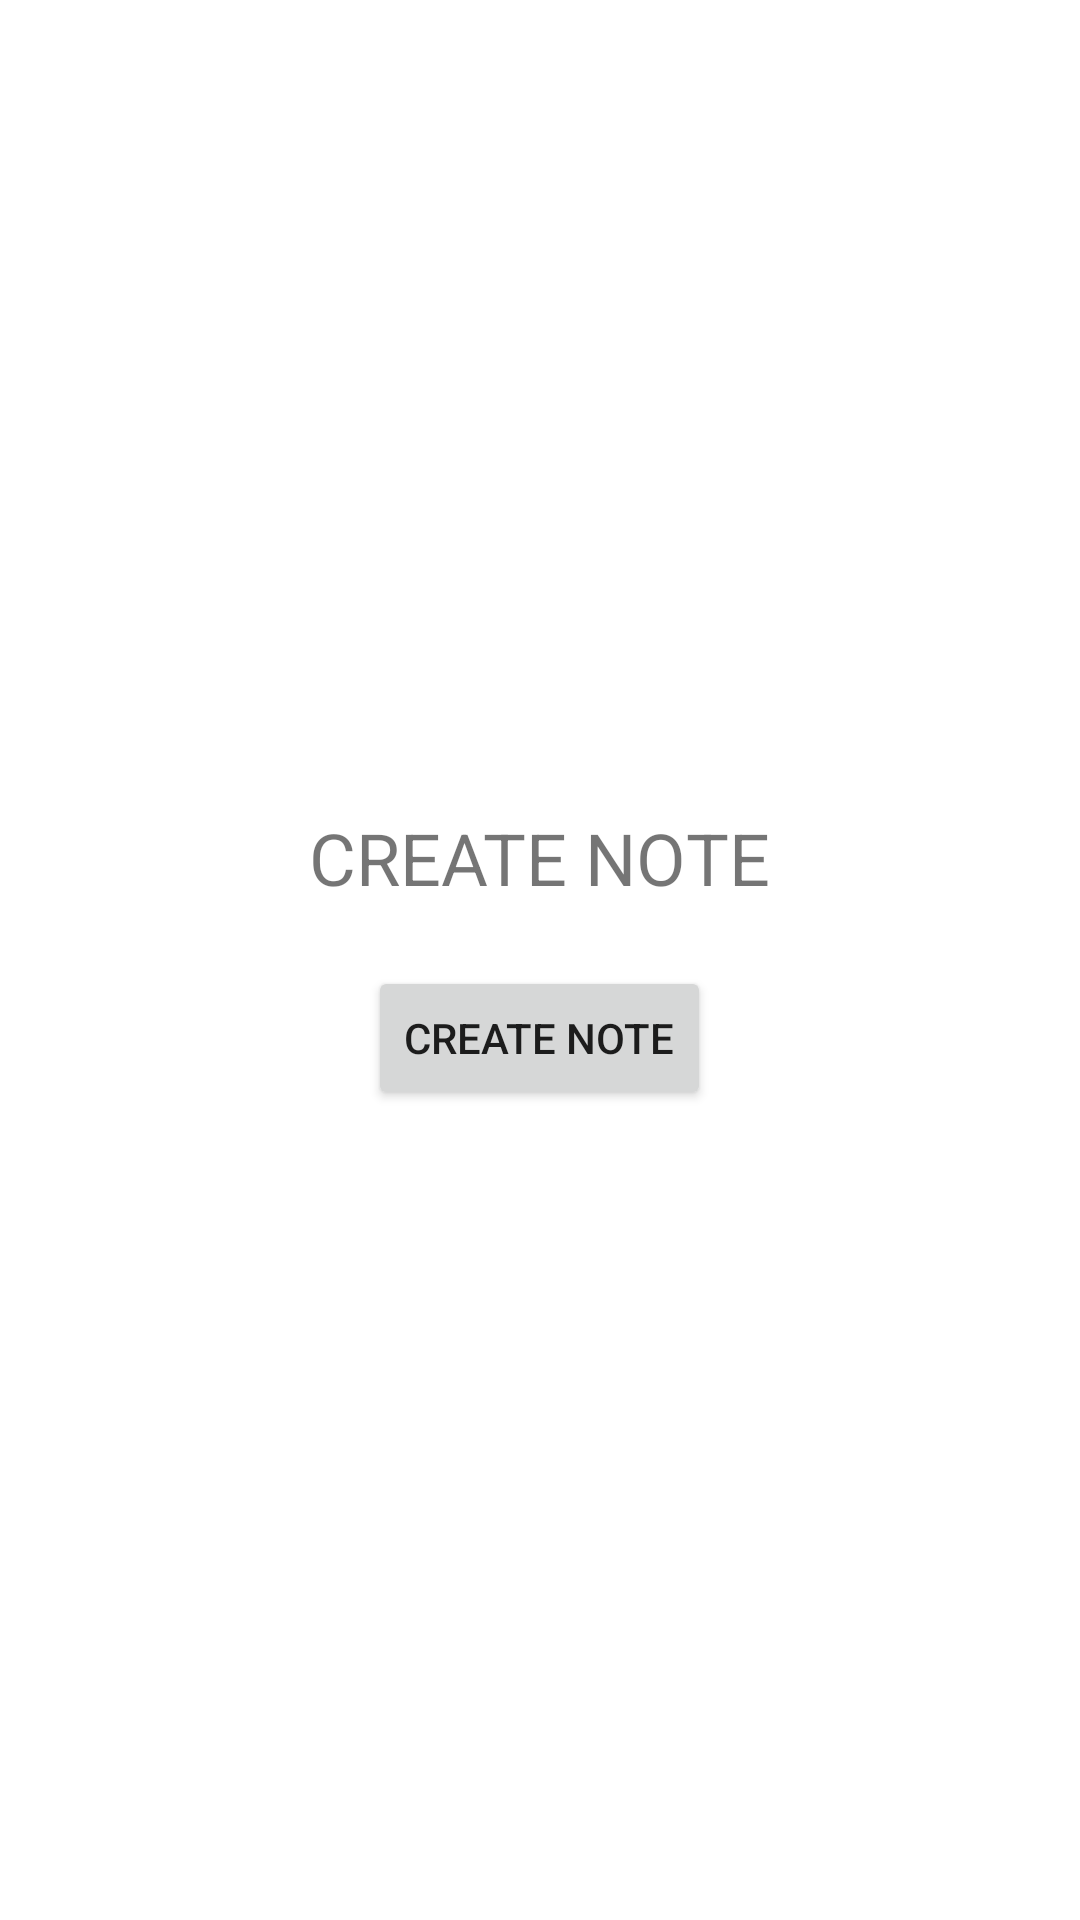

Layout XML and referenced resources for this Android screen:
<!-- AndroidManifest.xml: application theme Theme.NotesApp -->
<!-- res/layout/fragment_notes.xml -->
<?xml version="1.0" encoding="utf-8"?>
<FrameLayout xmlns:android="http://schemas.android.com/apk/res/android"
    xmlns:tools="http://schemas.android.com/tools"
    android:layout_width="match_parent"
    android:layout_height="match_parent"
    tools:context=".Fragment.NotesFragment"
    tools:ignore="MissingDefaultResource">

    
<RelativeLayout
    android:layout_width="match_parent"
    android:layout_height="match_parent">

    <androidx.recyclerview.widget.RecyclerView
        android:layout_width="match_parent"
        android:layout_height="wrap_content"
        android:layout_marginTop="65dp"
        android:id="@+id/recycleview"
        android:visibility="gone"
        />
    <LinearLayout
        android:layout_width="wrap_content"
        android:layout_height="wrap_content"
        android:id="@+id/linearlayout"

        android:layout_centerInParent="true"
        android:gravity="center"
        android:orientation="vertical"
        >
        <TextView
            android:layout_width="wrap_content"
            android:layout_height="wrap_content"
            android:text="CREATE NOTE"
            android:textSize="24dp"
            android:layout_marginBottom="20dp"
            />

        <Button
            android:id="@+id/btuCreate"
            android:layout_width="wrap_content"
            android:text="create note"
            android:layout_height="wrap_content" />


    </LinearLayout>
</RelativeLayout>

</FrameLayout>
<!-- resources referenced by this layout -->
<resources>
  <style name="Theme.NotesApp" parent="Theme.MaterialComponents.DayNight.NoActionBar">
          
          <item name="colorPrimary">@color/purple_500</item>
          <item name="colorPrimaryVariant">@color/purple_700</item>
          <item name="colorOnPrimary">@color/white</item>
          
          <item name="colorSecondary">@color/teal_200</item>
          <item name="colorSecondaryVariant">@color/teal_700</item>
          <item name="colorOnSecondary">@color/black</item>
          
          <item name="android:statusBarColor" tools:targetApi="l">?attr/colorPrimaryVariant</item>
          
      </style>
  <color name="purple_500">#FF6200EE</color>
  <color name="purple_700">#FF3700B3</color>
  <color name="white">#FFFFFFFF</color>
  <color name="teal_200">#FF03DAC5</color>
  <color name="teal_700">#FF018786</color>
  <color name="black">#FF000000</color>
</resources>
